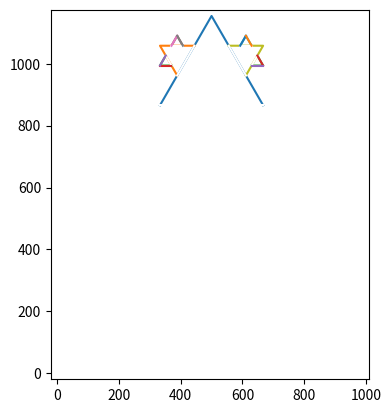

Write the Python code that produced this figure.
import math
import numpy as np
import matplotlib.pyplot as plt
import time



coef1=2/3
coef2=1/3
coef3=1/2
coef4=(math.sqrt(3)/6)
n=3
xa=0
ya=866
xb=1000
yb=866
xc=500
yc=0
xi=0
yi=0
xj=0
yj=0
xk=0
yk=0
Xmax=1010
Ymax=1175




plt.axis([-20,Xmax,-20,Ymax])
plt.axis('scaled')


def pointsIJK(xa,ya,xb,yb):
        xi=coef1*xa+coef2*xb
        yi=coef1*ya+coef2*yb
        
        xk=coef2*xa+coef1*xb
        yk=coef2*ya+coef1*yb
        
        xj=coef3*(xa+xb)-coef4*(yb-ya)
        yj=coef3*(ya+yb)+coef4*(xb-xa) 
        
        return(xi,yi,xj,yj,xk,yk)


 
     




def div_segment(xa,ya,xb,yb,n):
     if(n==0):
          plt.plot([xa,xb],[ya,yb]) 
          return(1)
   
    
   
     else:
         
         (xi,yi,xj,yj,xk,yk)=pointsIJK(xa, ya, xb, yb)
         
         Xi=xi
         Yi=yi
         Xj=xj
         Yj=yj
         Xk=xk
         Yk=yk
         
         plt.plot([Xi,Xj,Xk],[Yi,Yj,Yk])
         plt.plot([Xi,Xk],[Yi,Yk],color='white')
         
         #plt.plot([Xi,Xj],[Yi,Yj])
         #plt.plot([Xj,Xk],[Yj,Yk])
         #plt.plot([Xk,xb],[Yk,yb])
         
         plt.show(False)
         
         #div_segment(xa, ya, Xi, Yi, n-1)
         div_segment(Xi, Yi, Xj, Yj, n-1)
         div_segment(Xj, Yj, Xk, Yk, n-1)
         #div_segment(Xk, Yk, xb, yb, n-1)
         
         
         
div_segment(xa,ya,xb,yb,n)
#div_segment(xb,yb,xc,yc,n) 
#div_segment(xc,yc,xa,ya,n)

